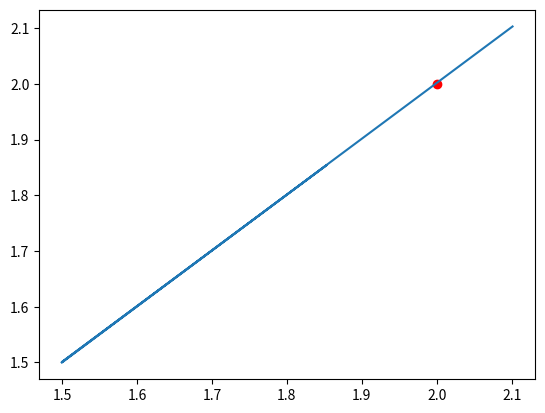

The script that saved this image:
import math
import numpy as np
from scipy.optimize import least_squares
#import pandas as pd
from matplotlib import pyplot as plt
import random

"""
This is a basic description of how the Least Squares method has been implemented in this python file. 
Least Squares is a regression based model, what that means is that it tries to fit data points to a predefined model that we can set ourselves.
Given data points, it tries finding the equation that minimizes the squares of the distance in between the data points and the points modeled
by the equation.
For this specific application we're using Non-Linear Least Squares, because the function that we're trying to regress on has a combination of vectors that 
is non linear. If the reader is trying to figure out why we can use linear LS for polynomials but not for the model we have for radiation counts, the reason
for that is because polynomials are actually linear combinations of vectors, where the vectors are the x^n terms where n is an element of the whole numbers.
Since we have K/((x-x0)^2+(y-y0)^2), the vectors themselves that is the x and y terms are not in linear combinations.

The way LS has been integrated in this program is by predicting where the source is from a singular data point, then travelling partially to where our prediction
is, remeasuring, and then recalculating where the source is. We keep repeating this until the difference in between the prediction of sources is less than a 
certain threshold value. At that point, we will know that we have reached the source, or at least a good approximation of where the source is. 
One problem that I think that LS has that it doesn't feel like it's the most noise resistant, when I have tested it with noise, sometimes it sent the drone off 
in a random direction, however that wasn't too often, more often than not, it converged to a location slightly off the source, but still narrowed it down pretty good.
Will have to test this more with noise to see how much effect noise has on LS.

I still have to test this with multiple sources, but dependent on how noise resistant LS is, we could potentially use this in multisource.


Will update this if I think of anything more to add
Last updated on 08/05/2023

"""
def LeastSquaresOneRun():    

    def NLS(beta, coordinates):
        
        return beta[0]/(((coordinates[:,0]-beta[1])**2)+ (coordinates[:,1]-beta[2])**2)

    def calc_residuals(beta, coordinates):
        y_pred = NLS(beta, coordinates)
        return np.subtract(y_pred, coordinates[:,2])





    def polarConversion(xCoord, yCoord, distance):
        #The parameters for this function are the predicted values from least squares
        #this function aims to return coordinates to travel to from the predicted values
        #it takes in the predicted values, decides what bearing to go in, and then returns the coordinates of the bearing after having travelled 'x' distance. In this case, 'hypotenuse' = x
        #as of yet, x is an arbitrary value of 3, this could be changed dynamically or set statically later after further testing
        courseAngle = math.atan(yCoord/xCoord)
        
        hypotenuse = distance
        xCoordIncrement = hypotenuse * math.cos(courseAngle)
        yCoordIncrement = hypotenuse * math.sin(courseAngle)
        return [xCoordIncrement, yCoordIncrement]



    class Drone:
        #This is just a struct for keeping this data glued together
        xCoord = 1.5
        yCoord = 1.5

    class radiationSource:

        def __init__(self, sourceX, sourceY, upperCoefficient):
            self.sourceX = sourceX
            self.sourceY = sourceY
            self.upperCoefficient = upperCoefficient


        def radCount(self, location):#location is passed as an array methinks?
            if(self.sourceX == location[0] and self.sourceY == location[1]):
                
                return 2000
            return (self.upperCoefficient/((self.sourceX - location[0])**2 + (self.sourceY - location[1])**2))
        
        def setIntensity(self, newIntensity):
            self.upperCoefficient = newIntensity

        def getIntensity(self):
            return self.upperCoefficient

        def intensityReducer(self, reduction):
            self.upperCoefficient = self.upperCoefficient * reduction

        def returnCoords(self):
            return [self.sourceX, self.sourceY]

    class radiationMap:
        #This map is meant to model the map of radiation, it returns radiation count based on position from the source
        # def __init__(self, sourceList):
        #     # self.noise = noise
        #     self.sourceList = np.array(sourceList)
        def __init__(self, sourceList, noise):
            self.sourceX = sourceList[0].sourceX
            self.sourceY = sourceList[0].sourceY
            self.upperCoefficient = sourceList[0].upperCoefficient
            self.sourceList = sourceList
            # self.source = radiationSource(sourceX, sourceY, upperCoefficient)
            self.noise = noise

        

        def getTotalRadCount(self, xCoord, yCoord):
            totalRadCount = 0
            for source in self.sourceList:
                totalRadCount += source.radCount([xCoord, yCoord])
            return totalRadCount



        # def getTotalRadCount(self, xCoord, yCoord):
        #     return self.source.radCount([xCoord, yCoord])

            

        
    source1 = radiationSource(2, 2, 40)
    source2 = radiationSource(1, 5, 90)
    source3 = radiationSource(9, 9, 100)
    sourceList = [source1, source2, source3]

    drone = Drone()
    #random.randint(0,10)
    # radMap = radiationMap(sourceX = 9 , sourceY = 7, upperCoefficient = 1, noise = False)
    radMap = radiationMap(sourceList=sourceList, noise = False)
    coordinates = np.array([[drone.xCoord, drone.yCoord, radMap.getTotalRadCount(drone.xCoord, drone.yCoord)]])# the array should have 2 dimensions. 
    
    initial_guess = [1, 5, 5]


    currCoords = [drone.xCoord, drone.yCoord]
    previousCoords = [drone.xCoord + 1, drone.yCoord + 1]
    
    prevRes = [0, 1.5, 1.5]

    travel_log = np.array([[1.5,1.5]]) #Replace (0,0) with the start position of the drone if it isn't (0,0)
    result_log = np.array([initial_guess])

    debugSum = 0
    while(math.sqrt((initial_guess[1] - prevRes[0])**2 + (initial_guess[2] - prevRes[1])**2) > 0.000001 ): #this is hard coded right now, we will have to change this to a tolerance value because this is the main loop
        debugSum += math.sqrt((initial_guess[1] - prevRes[0])**2 + (initial_guess[2] - prevRes[1])**2)
        if(debugSum > 60):
            #This is meant to prevent infinite loops from happening, the value of debugSum can be changed depending on testing data
            break
        if(drone.xCoord > 10 or drone.yCoord > 10 or drone.xCoord < -1 or drone.yCoord < -1):
            
            break
        
        
        currCoords = np.array([[drone.xCoord, drone.yCoord, radMap.getTotalRadCount(drone.xCoord, drone.yCoord)]])
        extraIncrementArray = polarConversion(initial_guess[1], initial_guess[2],0.25)
        extraCoords = np.array([[drone.xCoord + extraIncrementArray[0], drone.yCoord + extraIncrementArray[1], radMap.getTotalRadCount(drone.xCoord + extraIncrementArray[0], drone.yCoord + extraIncrementArray[1])]])
        
        coordinates = np.concatenate((coordinates, currCoords, extraCoords)) #the argument has to be passed in as a tuple idk why, probably some interface thing to make sure that nothing is modified?

        results = least_squares(calc_residuals, x0 = initial_guess, args=[coordinates])

        #I think we should change our initital guess according to the actual values that are outputted by the least squares method, we could also try using the Levenberg-Marquardt method, but that is a later problem
        prevRes = initial_guess
        initial_guess = results.x

        incrementArray = polarConversion(results.x[1], results.x[2],0.5)
        
        
        
        previousCoords = [drone.xCoord, drone.yCoord]
        drone.xCoord += incrementArray[0]
        drone.yCoord += incrementArray[1]
        currCoords = [drone.xCoord, drone.yCoord]
        if(radMap.getTotalRadCount(currCoords[0], currCoords[1]) < radMap.getTotalRadCount(previousCoords[0], previousCoords[1])):
            #then we make it go in the opposite direction
            #print("SPECIAL CASE HAS BEEN REACHED AND HOPEFULLY THIS WORKS")
            courseAngle = math.atan((previousCoords[1]-currCoords[1])/(previousCoords[0]-currCoords[0])) + math.pi
            currCoords = previousCoords
            #CHANGE THE 2 HERE ACCORDING TO DISTANCE IN POLARCONVERSION, WAS TOO LAZY TO FIGURE OUT ANOTHER WAY OF DOING THIS
            currCoords = [currCoords[0] + 0.5*math.cos(courseAngle), currCoords[1] + 0.5*math.sin(courseAngle)]
        
        
        #This just updates the respective logs needed in case of testing/debugging
        travel_log = np.concatenate((travel_log, [currCoords]))
        result_log = np.concatenate((result_log, [results.x]))

        

    currCoords = [results.x[1], results.x[2]]
    travel_log = np.concatenate((travel_log, [currCoords]))
    coordinateError =  math.sqrt((radMap.sourceX - results.x[1])**2 + (radMap.sourceY - results.x[2])**2)
    print("The actual source coordinates are (" + str(radMap.sourceX) +", " + str(radMap.sourceY) +") and the upper coefficient is " + str(radMap.upperCoefficient))
    print("The predicted source coordinates are (" + str(results.x[1]) + ", " + str(results.x[2]) +") and the upper coefficient is " + str(results.x[0]))

    # print(travel_log)
    # print(result_log)
    #Below is code responsible for plotting the path in a graph
    xCoordList = travel_log[:, 0]
    yCoordList = travel_log[:, 1]

    plt.plot(xCoordList, yCoordList)
    plt.scatter(radMap.sourceX, radMap.sourceY, c= "red")
    plt.show()


    return coordinateError


totalCoordinateError = 0
print("The error in measurement for this run was " + str(LeastSquaresOneRun()))
# for i in range(10):
#     totalCoordinateError += LeastSquaresOneRun()


# print("The average error in 10 measurements is " + str(totalCoordinateError/10))
